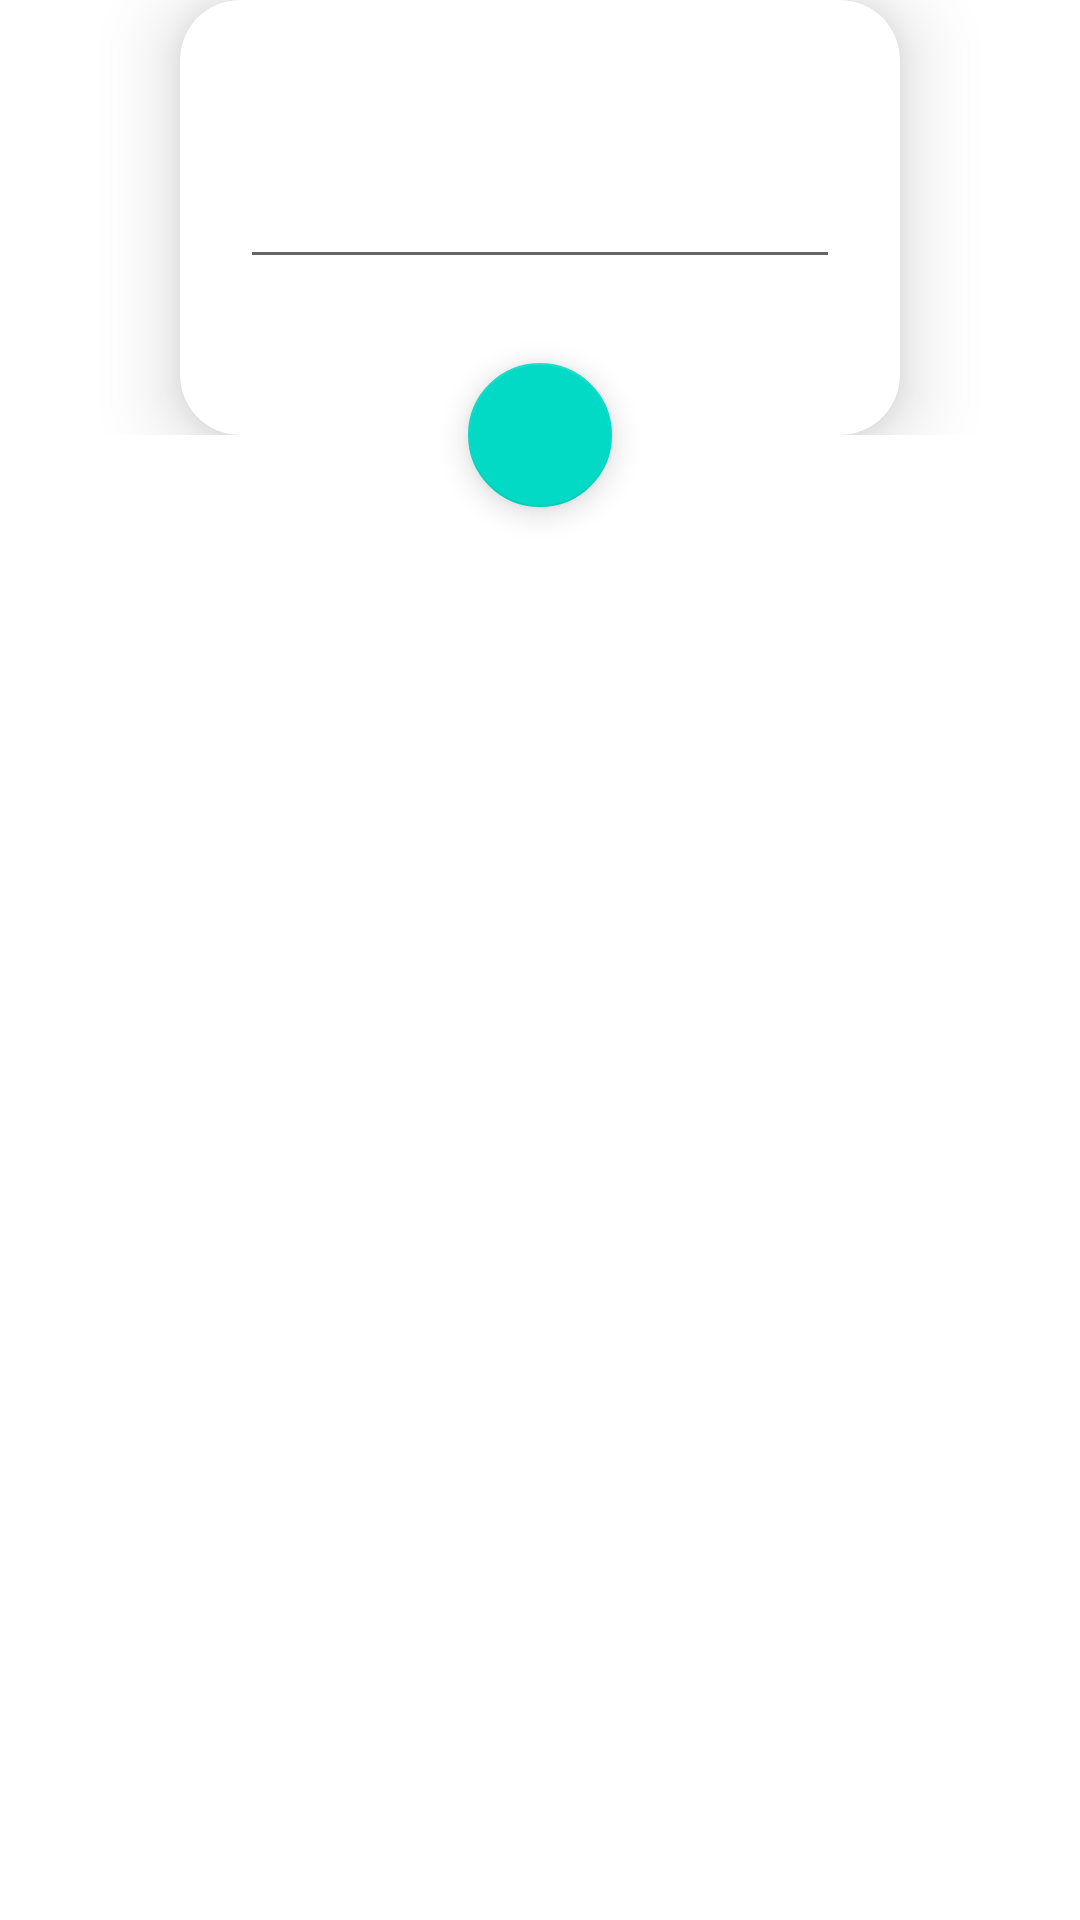

The Android layout XML behind this screen, and the referenced resources:
<!-- AndroidManifest.xml: application theme Theme.Mareave -->
<!-- res/layout/dialog_create_message.xml -->
<androidx.constraintlayout.widget.ConstraintLayout xmlns:android="http://schemas.android.com/apk/res/android"
    xmlns:app="http://schemas.android.com/apk/res-auto"
    xmlns:tools="http://schemas.android.com/tools"
    android:layout_width="wrap_content"
    android:layout_height="wrap_content"
    android:layout_gravity="center"
    android:background="@android:color/transparent"
    android:gravity="center">

    <LinearLayout
        android:id="@+id/messageContainer"
        android:layout_width="match_parent"
        android:layout_height="0dp"
        android:layout_weight="1"
        android:gravity="center_vertical"
        android:orientation="vertical"
        android:background="@android:color/transparent"
        app:layout_constraintTop_toTopOf="parent">

        <androidx.cardview.widget.CardView
            android:layout_width="match_parent"
            android:layout_height="145dp"
            android:layout_gravity="center"
            android:layout_marginStart="60dp"
            android:layout_marginEnd="60dp"
            android:background="@color/white"
            app:cardCornerRadius="20dp"
            app:cardElevation="15dp">

            <EditText
                android:id="@+id/editMessage"
                android:layout_width="wrap_content"
                android:layout_height="wrap_content"
                android:minEms="10"
                android:maxLength="30"
                android:layout_gravity="center"
                android:layout_marginStart="20dp"
                android:layout_marginEnd="20dp"
                android:gravity="center"
                tools:text="Leave your message"
                android:textSize="18sp"
                android:textStyle="bold"
                android:autofillHints="Leave your message" />

        </androidx.cardview.widget.CardView>
    </LinearLayout>

    <com.google.android.material.floatingactionbutton.FloatingActionButton
        android:id="@+id/writeButton"
        android:layout_width="48dp"
        android:layout_height="48dp"
        android:src="@drawable/baseline_create_24"
        app:backgroundTint="@color/teal_200"
        app:fabCustomSize="50dp"
        app:layout_constraintBottom_toBottomOf="@+id/messageContainer"
        app:layout_constraintEnd_toEndOf="@+id/messageContainer"
        app:layout_constraintStart_toStartOf="parent"
        app:layout_constraintTop_toBottomOf="@+id/messageContainer"
        app:tint="@color/white" />

</androidx.constraintlayout.widget.ConstraintLayout>
<!-- resources referenced by this layout -->
<resources>
  <style name="Theme.Mareave" parent="Theme.MaterialComponents.DayNight.DarkActionBar">
          
          <item name="colorPrimary">@color/purple_500</item>
          <item name="colorPrimaryVariant">@color/purple_700</item>
          <item name="colorOnPrimary">@color/white</item>
          
          <item name="colorSecondary">@color/teal_200</item>
          <item name="colorSecondaryVariant">@color/teal_700</item>
          <item name="colorOnSecondary">@color/black</item>
          
          <item name="android:statusBarColor">?attr/colorPrimaryVariant</item>
          
      </style>
  <!-- not gathered from this repository: default colours our renderer supplied (Android Studio template values) -->
  <color name="purple_500">#FF6200EE</color>
  <color name="purple_700">#FF3700B3</color>
  <color name="teal_200">#FF03DAC5</color>
  <color name="teal_700">#FF018786</color>
  <color name="black">#FF000000</color>
  <color name="white">#FFFFFFFF</color>
</resources>
